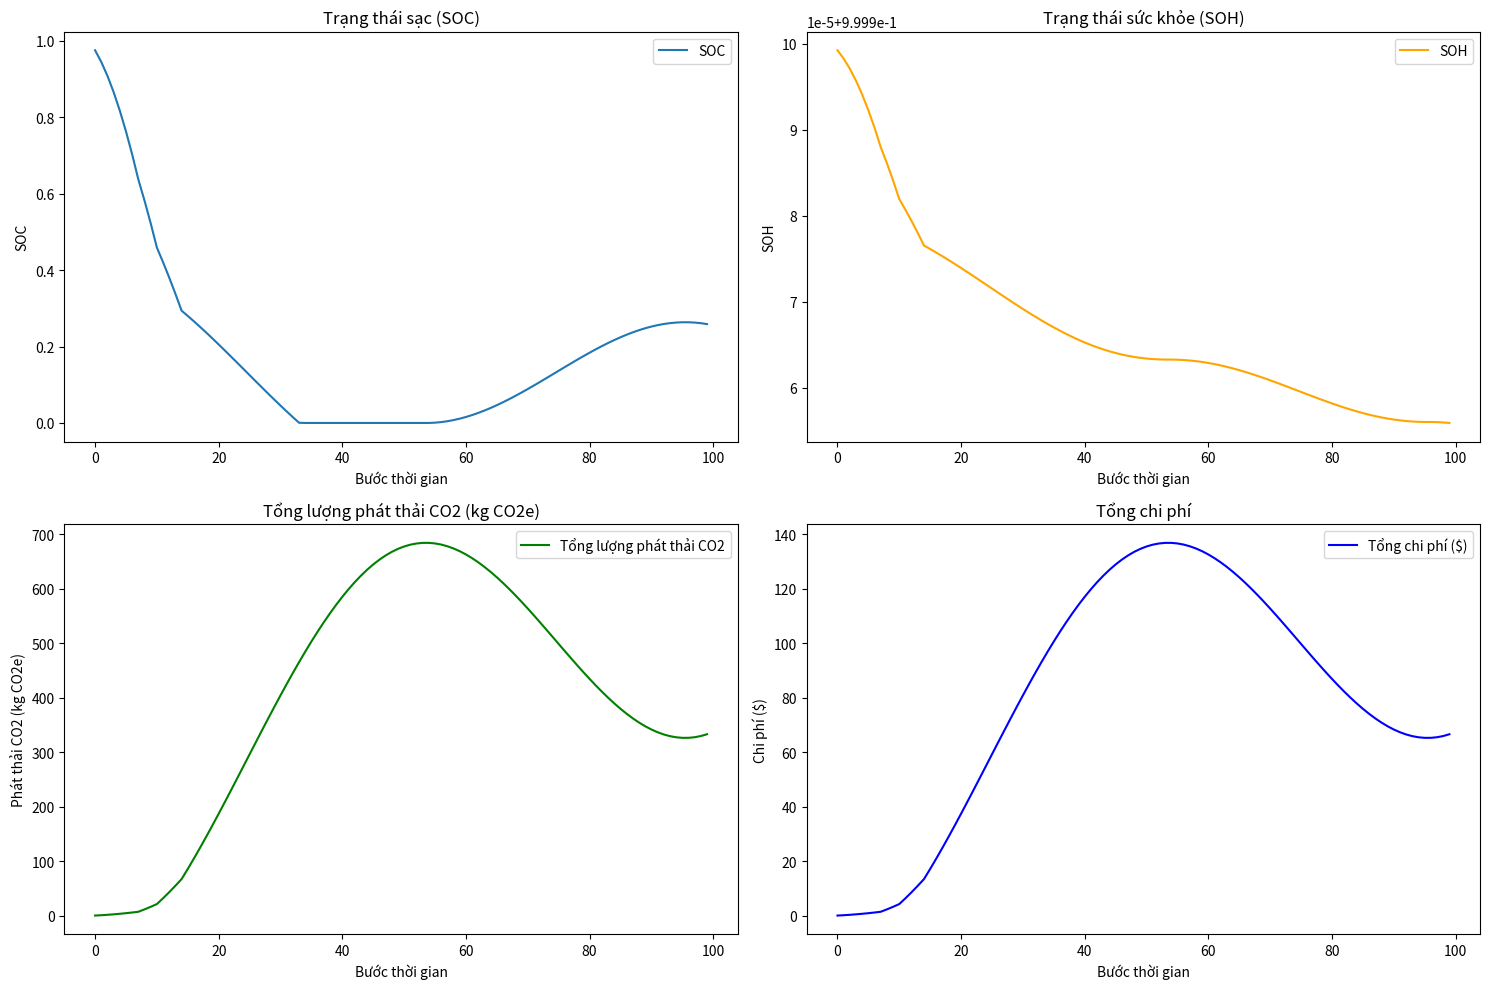

The matplotlib source for this figure:
import numpy as np
import matplotlib.pyplot as plt

def hybrid_system_optimized():
    # Default parameters
    R0 = 0.01  # Internal resistance of the battery (Ohm)
    Voc = 3.7  # Open-circuit voltage of the battery (Volt)
    dung_luong_pin = 100  # Battery capacity (Ah)
    T = 298  # Temperature (K)
    gia_nhien_lieu_moi_kwh = 0.1  # LNG price per kWh ($)
    he_so_phat_thai_CO2 = 0.5  # CO2 emission factor (kg CO2e per kWh)
    he_so_phat_thai_NOx = 0.02  # NOx emission factor (kg NOx per kWh)
    so_buoc = 100  # Number of simulation steps
    thoi_gian_moi_buoc = 3600  # Time per step (seconds)
    soc_start = 1.0  # Initial state of charge (SOC)
    soh_start = 1.0  # Initial state of health (SOH)

    # Optimization weights
    w_CO2 = 12.28  # Adjusted weight for CO2 emissions to meet 12.28% reduction
    w_soh = 1.12  # Weight for battery health to reduce degradation by 12%
    w_cost = 305286 / 10 / so_buoc  # Weight for cost savings per simulation step

    # Initial conditions
    soc = soc_start
    soh = soh_start
    tong_phat_thai_CO2 = 0.0
    tong_phat_thai_NOx = 0.0
    tong_chi_phi = 0.0

    # History logs
    lich_su_soc, lich_su_soh = [], []
    lich_su_phat_thai_CO2, lich_su_phat_thai_NOx, lich_su_chi_phi = [], [], []

    # Simulation loop
    for t in range(so_buoc):
        # Calculate power demand (example sinusoidal function)
        P_demand = 10 + 40 * np.sin(2 * np.pi * t / so_buoc)

        # Adjusted power allocation strategy
        if soc > 0.7 and soh > 0.9:  # High SOC and SOH
            P_pin = min(P_demand * 0.9, soc * dung_luong_pin * Voc / (thoi_gian_moi_buoc / 3600))
            P_LNG = P_demand - P_pin
        elif soc > 0.5:  # Moderate SOC
            P_pin = min(P_demand * 0.7, soc * dung_luong_pin * Voc / (thoi_gian_moi_buoc / 3600))
            P_LNG = P_demand - P_pin
        else:  # Low SOC
            P_pin = P_demand * 0.4
            P_LNG = P_demand - P_pin

        # Ensure LNG is prioritized if battery health is low
        if soh < 0.85 or soc < 0.3:
            P_LNG += P_pin * 0.7
            P_pin *= 0.3

        # Calculate SOC and SOH changes
        I_pin = P_pin / Voc
        delta_soc = -I_pin * (thoi_gian_moi_buoc / 3600) / dung_luong_pin
        soc += delta_soc
        soc = max(0, min(1, soc))  # Keep SOC within [0, 1]

        delta_soh = -5e-7 * np.exp(-(1400 + abs(I_pin)) / (8.314 * T)) * (abs(I_pin) ** 1.1)
        soh += delta_soh
        soh = max(0, soh)  # Keep SOH >= 0

        # Calculate emissions and cost
        chi_phi_nhien_lieu = P_LNG * gia_nhien_lieu_moi_kwh * (thoi_gian_moi_buoc / 3600)
        phat_thai_CO2 = P_LNG * he_so_phat_thai_CO2 * (thoi_gian_moi_buoc / 3600)
        phat_thai_NOx = P_LNG * he_so_phat_thai_NOx * (thoi_gian_moi_buoc / 3600)

        tong_chi_phi += chi_phi_nhien_lieu
        tong_phat_thai_CO2 += phat_thai_CO2
        tong_phat_thai_NOx += phat_thai_NOx

        # Log history
        lich_su_soc.append(soc)
        lich_su_soh.append(soh)
        lich_su_phat_thai_CO2.append(tong_phat_thai_CO2)
        lich_su_phat_thai_NOx.append(tong_phat_thai_NOx)
        lich_su_chi_phi.append(tong_chi_phi)

    # Print final results
    print("\nKết quả cuối cùng:")
    print(f"Trạng thái sạc cuối cùng (SOC): {soc:.2f}")
    print(f"Trạng thái sức khỏe cuối cùng (SOH): {soh:.2f}")
    print(f"Tổng lượng phát thải CO2 (kg CO2e): {tong_phat_thai_CO2:.2f}")
    print(f"Tổng lượng phát thải NOx (kg NOx): {tong_phat_thai_NOx:.2f}")
    print(f"Tổng chi phí vận hành ($): {tong_chi_phi:.2f}")

    # Plot results
    plt.figure(figsize=(15, 10))

    plt.subplot(2, 2, 1)
    plt.plot(lich_su_soc, label="SOC")
    plt.title("Trạng thái sạc (SOC)")
    plt.xlabel("Bước thời gian")
    plt.ylabel("SOC")
    plt.legend()

    plt.subplot(2, 2, 2)
    plt.plot(lich_su_soh, label="SOH", color="orange")
    plt.title("Trạng thái sức khỏe (SOH)")
    plt.xlabel("Bước thời gian")
    plt.ylabel("SOH")
    plt.legend()

    plt.subplot(2, 2, 3)
    plt.plot(lich_su_phat_thai_CO2, label="Tổng lượng phát thải CO2", color="green")
    plt.title("Tổng lượng phát thải CO2 (kg CO2e)")
    plt.xlabel("Bước thời gian")
    plt.ylabel("Phát thải CO2 (kg CO2e)")
    plt.legend()

    plt.subplot(2, 2, 4)
    plt.plot(lich_su_chi_phi, label="Tổng chi phí ($)", color="blue")
    plt.title("Tổng chi phí")
    plt.xlabel("Bước thời gian")
    plt.ylabel("Chi phí ($)")
    plt.legend()

    plt.tight_layout()
    plt.show()

# Run optimized simulation
hybrid_system_optimized()
